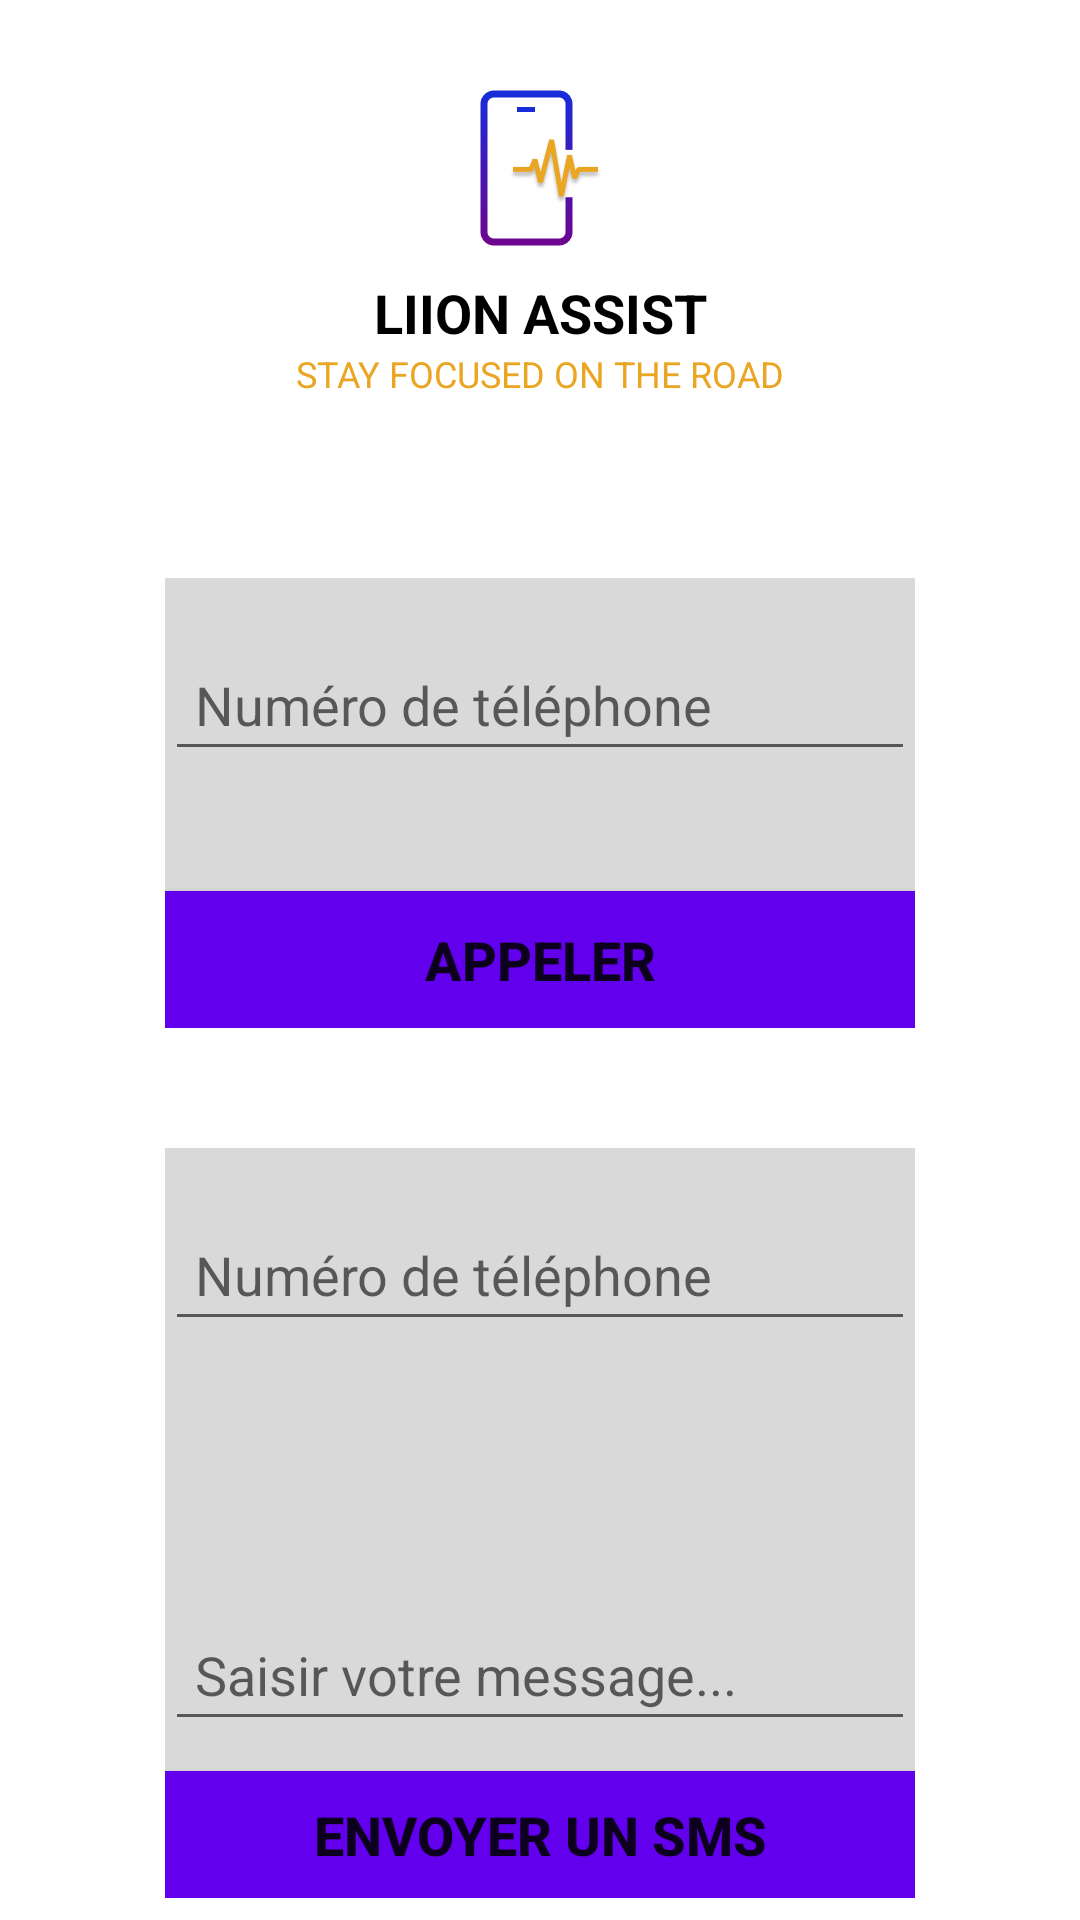

The Android layout XML behind this screen, and the referenced resources:
<!-- AndroidManifest.xml: application theme Theme.LIIONASSIST -->
<!-- res/layout/activity_test_fonctionalities.xml -->
<?xml version="1.0" encoding="utf-8"?>
<androidx.constraintlayout.widget.ConstraintLayout xmlns:android="http://schemas.android.com/apk/res/android"
    xmlns:app="http://schemas.android.com/apk/res-auto"
    xmlns:tools="http://schemas.android.com/tools"
    android:layout_width="match_parent"
    android:layout_height="match_parent"
    tools:context=".TestFonctionalities">

    <ImageView
        android:id="@+id/logo"
        android:layout_width="41dp"
        android:layout_height="52dp"
        android:layout_marginTop="30dp"
        android:src="@drawable/logo"
        app:layout_constraintEnd_toEndOf="parent"
        app:layout_constraintStart_toStartOf="parent"
        app:layout_constraintTop_toTopOf="parent" />

    <TextView
        android:id="@+id/app_name"
        android:layout_width="wrap_content"
        android:layout_height="wrap_content"
        android:text="@string/app_name"
        android:textColor="@color/black"
        android:textSize="18dp"
        android:textStyle="bold"
        android:layout_marginTop="@dimen/defaultMargin"
        app:layout_constraintEnd_toEndOf="parent"
        app:layout_constraintStart_toStartOf="parent"
        app:layout_constraintTop_toBottomOf="@+id/logo" />

    <TextView
        android:id="@+id/slogan"
        android:layout_width="wrap_content"
        android:layout_height="wrap_content"
        android:text="@string/slogan"
        android:textColor="@color/orange"
        android:textSize="12dp"
        app:layout_constraintEnd_toEndOf="parent"
        app:layout_constraintStart_toStartOf="parent"
        app:layout_constraintTop_toBottomOf="@+id/app_name" />


    <LinearLayout
        android:id="@+id/call_frame"
        android:layout_width="250dp"
        android:layout_height="150dp"
        android:background="@color/gray"
        android:orientation="vertical"
        android:layout_marginTop="60dp"
        app:layout_constraintEnd_toEndOf="parent"
        app:layout_constraintStart_toStartOf="parent"
        app:layout_constraintTop_toBottomOf="@+id/slogan">

        <EditText
            android:id="@+id/number_call"
            android:layout_width="match_parent"
            android:layout_height="wrap_content"
            android:inputType="phone"
            android:ems="10"
            android:hint="Numéro de téléphone"
            android:layout_marginTop="20dp"
            android:padding="@dimen/defaultMargin"/>

        <Button
            android:id="@+id/appeler"
            android:layout_width="match_parent"
            android:layout_height="wrap_content"
            android:background="@color/purple_500"
            android:text="APPELER"
            android:textSize="18dp"
            android:textStyle="bold"
            android:layout_marginTop="40dp"/>

    </LinearLayout>


    <LinearLayout
        android:id="@+id/sms_frame"
        android:layout_width="250dp"
        android:layout_height="250dp"
        android:background="@color/gray"
        android:orientation="vertical"
        android:layout_marginTop="40dp"
        app:layout_constraintEnd_toEndOf="parent"
        app:layout_constraintStart_toStartOf="parent"
        app:layout_constraintTop_toBottomOf="@+id/call_frame" >

        <EditText
            android:id="@+id/number_sms"
            android:layout_width="match_parent"
            android:layout_height="wrap_content"
            android:inputType="phone"
            android:ems="10"
            android:hint="Numéro de téléphone"
            android:layout_marginTop="20dp"
            android:padding="@dimen/defaultMargin"/>

        <EditText
            android:id="@+id/message"
            android:layout_width="match_parent"
            android:layout_height="wrap_content"
            android:layout_marginTop="5dp"
            android:lines="5"
            android:gravity="start|bottom"
            android:hint="Saisir votre message..."
            android:padding="@dimen/defaultMargin"/>

        <Button
            android:id="@+id/envoyer_sms"
            android:layout_width="match_parent"
            android:layout_height="wrap_content"
            android:background="@color/purple_500"
            android:text="ENVOYER UN SMS"
            android:textSize="18dp"
            android:textStyle="bold"
            android:layout_marginTop="10dp"/>

    </LinearLayout>


</androidx.constraintlayout.widget.ConstraintLayout>
<!-- resources referenced by this layout -->
<resources>
  <color name="black">#FF000000</color>
  <color name="gray">#D9D9D9</color>
  <color name="orange">#EAA623</color>
  <color name="purple_500">#FF6200EE</color>
  <dimen name="defaultMargin">10dp</dimen>
  <!-- drawable logo: png bitmap (drawable-v24, 9828 bytes) -->
  <string name="app_name">LIION ASSIST</string>
  <string name="slogan">STAY FOCUSED ON THE ROAD</string>
  <style name="Theme.LIIONASSIST" parent="Theme.MaterialComponents.DayNight.DarkActionBar">
          
          <item name="colorPrimary">@color/purple_500</item>
          <item name="colorPrimaryVariant">@color/purple_700</item>
          <item name="colorOnPrimary">@color/white</item>
          
          <item name="colorSecondary">@color/teal_200</item>
          <item name="colorSecondaryVariant">@color/teal_700</item>
          <item name="colorOnSecondary">@color/black</item>
          
          <item name="android:statusBarColor">?attr/colorPrimaryVariant</item>
          
      </style>
  <color name="purple_700">#FF3700B3</color>
  <color name="white">#FFFFFFFF</color>
  <color name="teal_200">#FF03DAC5</color>
  <color name="teal_700">#FF018786</color>
</resources>
